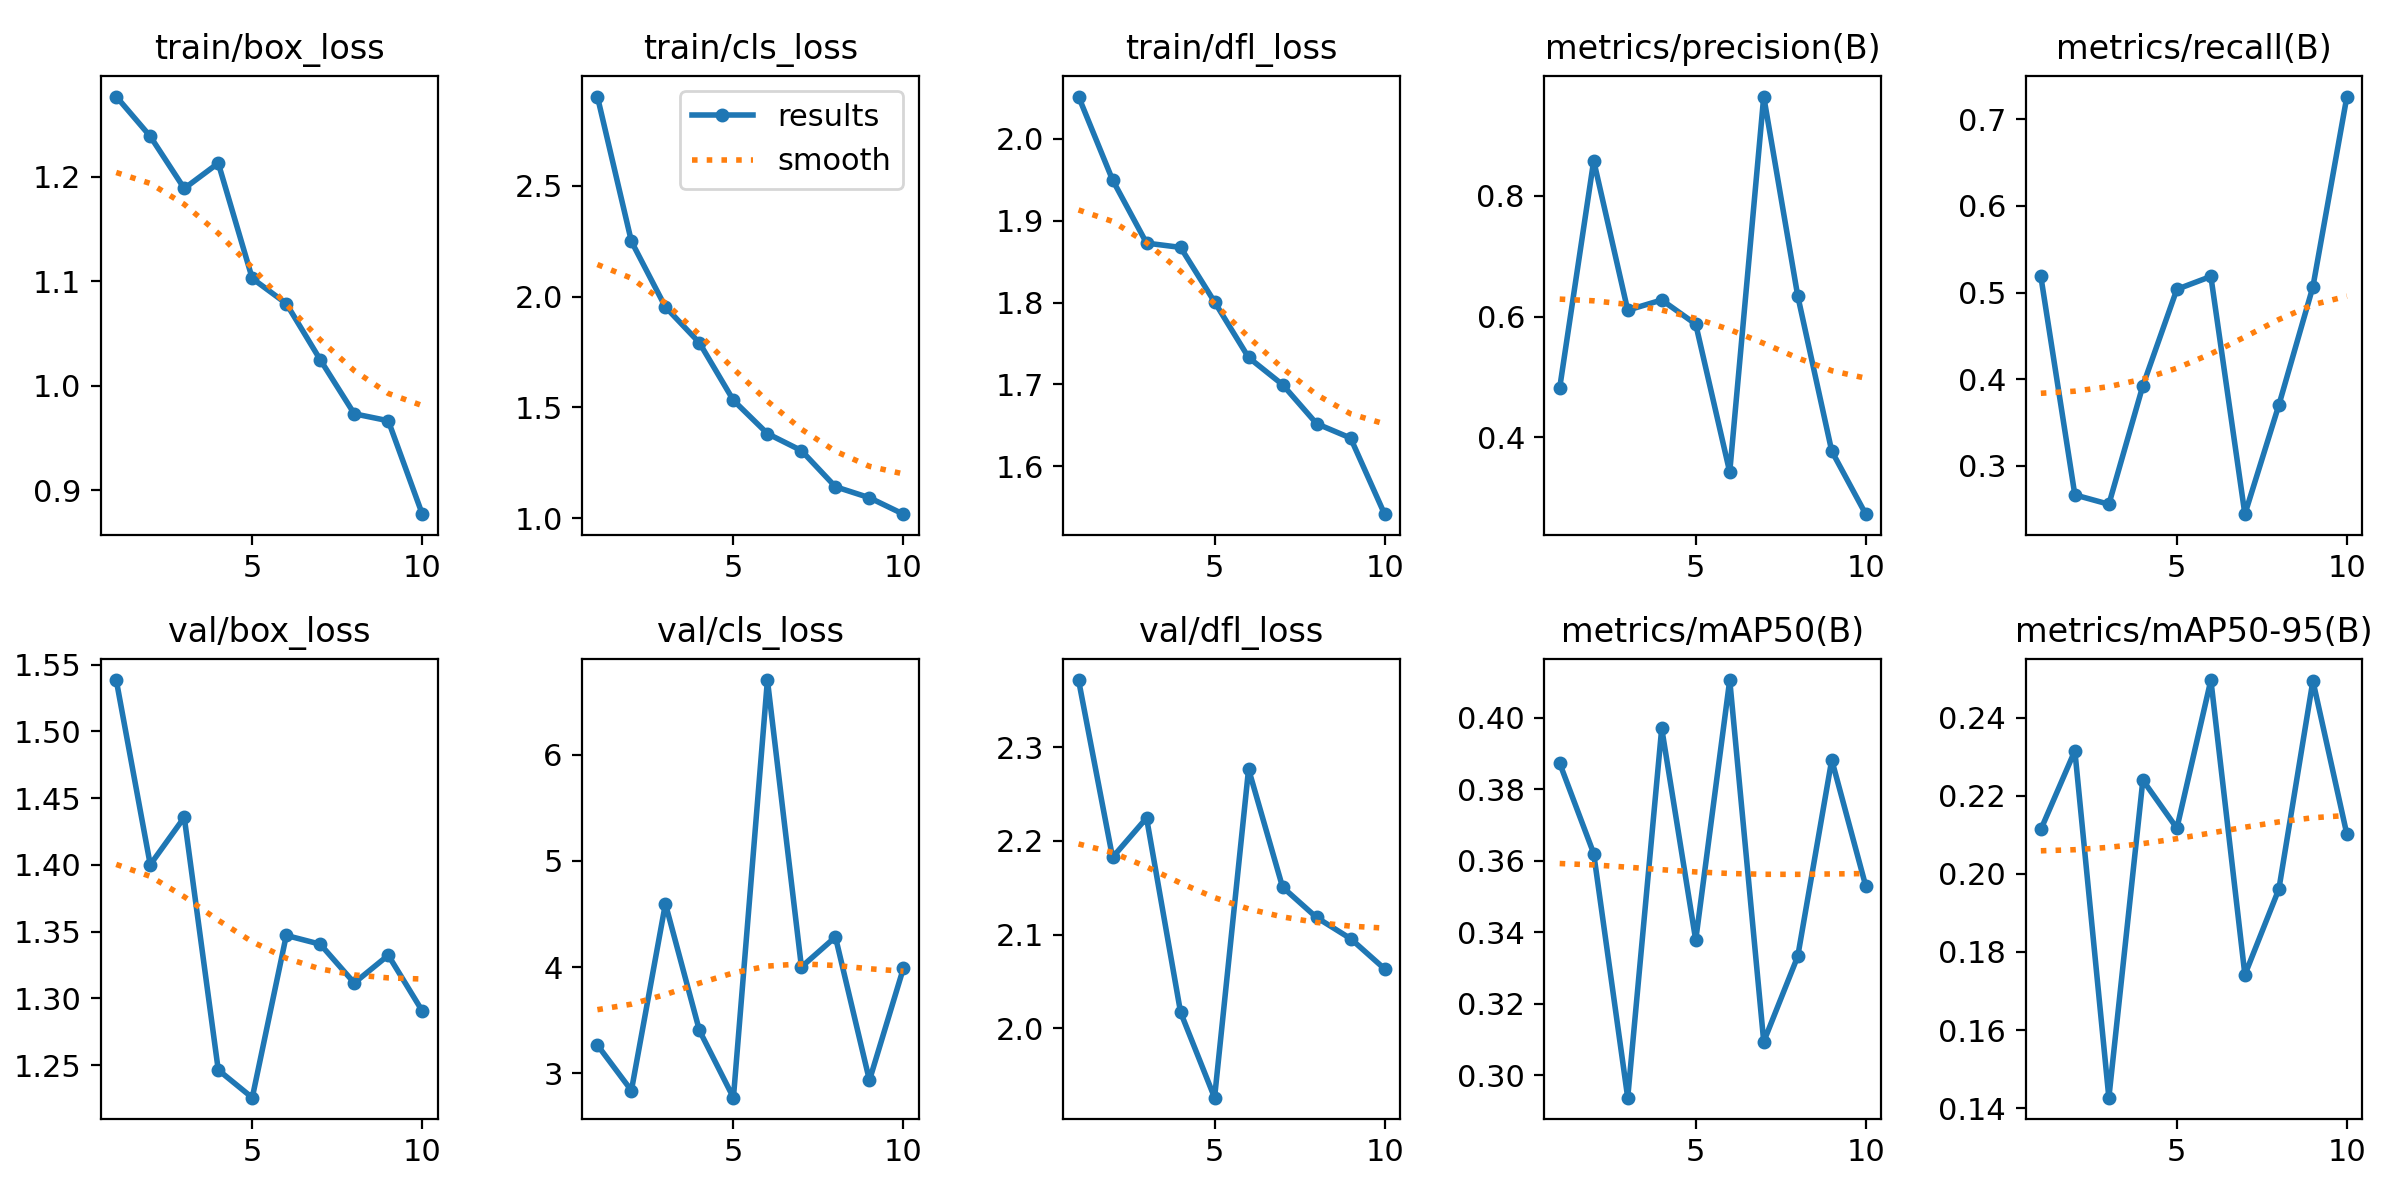

Values plotted in this chart, from the file beside it:
epoch, time, train/box_loss, train/cls_loss, train/dfl_loss, metrics/precision(B), metrics/recall(B), metrics/mAP50(B), metrics/mAP50-95(B), val/box_loss, val/cls_loss, val/dfl_loss, lr/pg0, lr/pg1, lr/pg2
1, 151.3, 1.277, 2.903, 2.052, 0.4816, 0.5185, 0.3873, 0.2114, 1.539, 3.266, 2.372, 0.0004754, 0.0004754, 0.0004754
2, 305.5, 1.239, 2.249, 1.95, 0.8586, 0.2667, 0.362, 0.2315, 1.4, 2.838, 2.182, 0.0008575, 0.0008575, 0.0008575
3, 454.3, 1.189, 1.953, 1.873, 0.6105, 0.2559, 0.2938, 0.1427, 1.436, 4.597, 2.225, 0.001145, 0.001145, 0.001145
4, 604.3, 1.213, 1.791, 1.867, 0.6274, 0.3926, 0.3971, 0.224, 1.246, 3.403, 2.017, 0.001005, 0.001005, 0.001005
5, 758.4, 1.103, 1.531, 1.801, 0.5873, 0.5037, 0.3378, 0.2117, 1.226, 2.77, 1.926, 0.0008631, 0.0008631, 0.0008631
6, 907.1, 1.079, 1.381, 1.733, 0.3418, 0.5185, 0.4105, 0.2497, 1.347, 6.705, 2.277, 0.0007216, 0.0007216, 0.0007216
7, 1054, 1.025, 1.304, 1.7, 0.965, 0.2444, 0.3094, 0.1742, 1.341, 4.002, 2.151, 0.0005802, 0.0005802, 0.0005802
8, 1197, 0.9733, 1.141, 1.652, 0.6341, 0.3704, 0.3333, 0.1961, 1.312, 4.284, 2.118, 0.0004387, 0.0004387, 0.0004387
9, 1340, 0.9667, 1.092, 1.634, 0.3766, 0.5065, 0.3882, 0.2495, 1.332, 2.933, 2.096, 0.0002972, 0.0002972, 0.0002972
10, 1485, 0.8773, 1.017, 1.541, 0.272, 0.7259, 0.353, 0.2101, 1.291, 3.991, 2.063, 0.0001558, 0.0001558, 0.0001558
